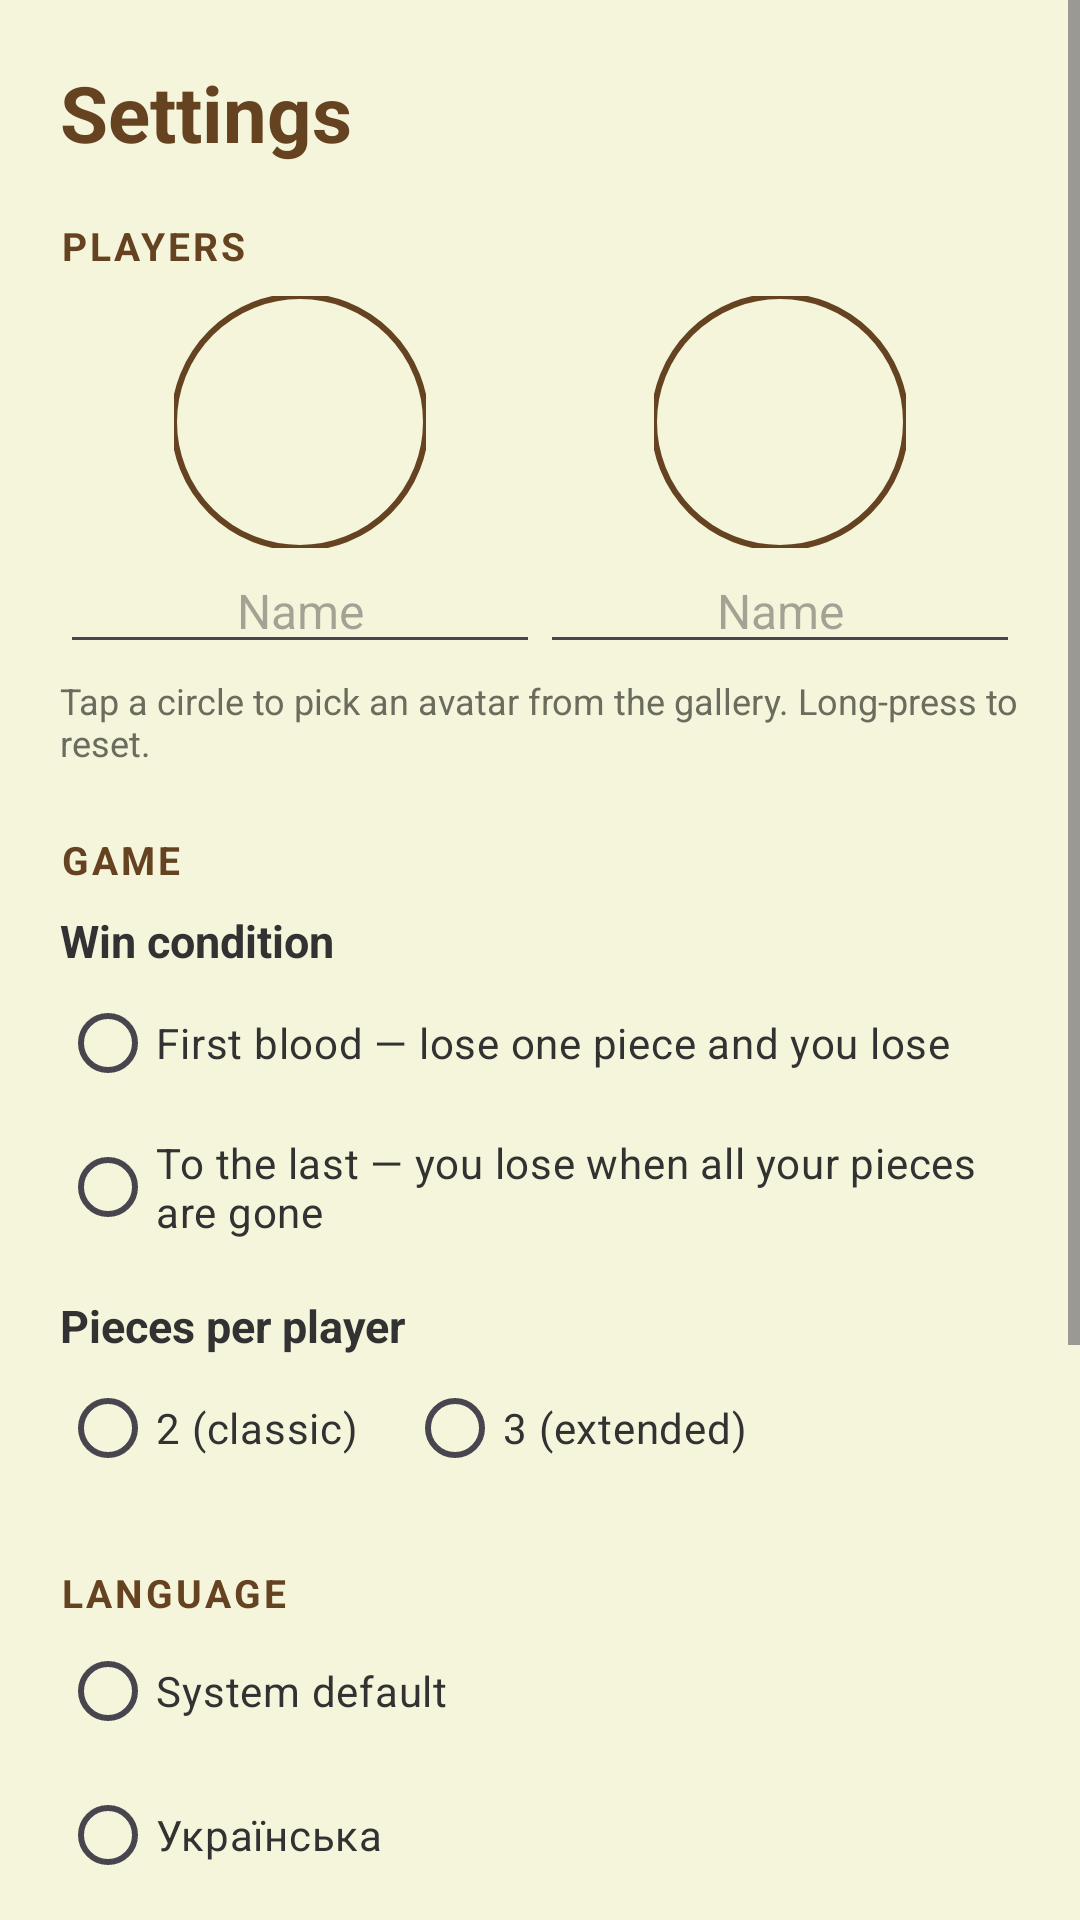

Reconstruct the res/layout file that produces this screen, plus the resources it refers to.
<!-- AndroidManifest.xml: application theme Theme.Shove -->
<!-- res/layout/activity_settings.xml -->
<?xml version="1.0" encoding="utf-8"?>
<ScrollView xmlns:android="http://schemas.android.com/apk/res/android"
    xmlns:app="http://schemas.android.com/apk/res-auto"
    android:id="@+id/settings_root"
    android:layout_width="match_parent"
    android:layout_height="match_parent"
    android:background="@color/cream"
    android:fillViewport="true">

    <LinearLayout
        android:layout_width="match_parent"
        android:layout_height="wrap_content"
        android:orientation="vertical"
        android:padding="20dp">

        <TextView
            android:layout_width="wrap_content"
            android:layout_height="wrap_content"
            android:text="@string/menu_settings"
            android:textColor="@color/wood_dark"
            android:textSize="26sp"
            android:textStyle="bold" />

        <TextView
            style="@style/Widget.Shove.Section"
            android:layout_width="wrap_content"
            android:layout_height="wrap_content"
            android:layout_marginTop="18dp"
            android:text="@string/settings_players" />

        <LinearLayout
            android:layout_width="match_parent"
            android:layout_height="wrap_content"
            android:layout_marginTop="8dp"
            android:orientation="horizontal"
            android:weightSum="2">

            <LinearLayout
                android:layout_width="0dp"
                android:layout_height="wrap_content"
                android:layout_weight="1"
                android:gravity="center_horizontal"
                android:orientation="vertical">

                <com.google.android.material.imageview.ShapeableImageView
                    android:id="@+id/avatar1"
                    android:layout_width="84dp"
                    android:layout_height="84dp"
                    android:scaleType="centerCrop"
                    app:shapeAppearanceOverlay="@style/ShapeAppearance.Shove.Circle"
                    app:strokeColor="@color/wood_dark"
                    app:strokeWidth="2dp" />

                <EditText
                    android:id="@+id/name1"
                    android:layout_width="match_parent"
                    android:layout_height="wrap_content"
                    android:gravity="center"
                    android:hint="@string/name_hint"
                    android:importantForAutofill="no"
                    android:inputType="textPersonName"
                    android:maxLength="14"
                    android:maxLines="1"
                    android:textColor="@color/text_main"
                    android:textSize="16sp" />
            </LinearLayout>

            <LinearLayout
                android:layout_width="0dp"
                android:layout_height="wrap_content"
                android:layout_weight="1"
                android:gravity="center_horizontal"
                android:orientation="vertical">

                <com.google.android.material.imageview.ShapeableImageView
                    android:id="@+id/avatar2"
                    android:layout_width="84dp"
                    android:layout_height="84dp"
                    android:scaleType="centerCrop"
                    app:shapeAppearanceOverlay="@style/ShapeAppearance.Shove.Circle"
                    app:strokeColor="@color/wood_dark"
                    app:strokeWidth="2dp" />

                <EditText
                    android:id="@+id/name2"
                    android:layout_width="match_parent"
                    android:layout_height="wrap_content"
                    android:gravity="center"
                    android:hint="@string/name_hint"
                    android:importantForAutofill="no"
                    android:inputType="textPersonName"
                    android:maxLength="14"
                    android:maxLines="1"
                    android:textColor="@color/text_main"
                    android:textSize="16sp" />
            </LinearLayout>
        </LinearLayout>

        <TextView
            android:layout_width="wrap_content"
            android:layout_height="wrap_content"
            android:layout_marginTop="4dp"
            android:text="@string/avatar_hint"
            android:textColor="@color/text_soft"
            android:textSize="12sp" />

        <TextView
            style="@style/Widget.Shove.Section"
            android:layout_width="wrap_content"
            android:layout_height="wrap_content"
            android:layout_marginTop="22dp"
            android:text="@string/settings_game" />

        <TextView
            android:layout_width="wrap_content"
            android:layout_height="wrap_content"
            android:layout_marginTop="8dp"
            android:text="@string/win_mode"
            android:textColor="@color/text_main"
            android:textSize="15sp"
            android:textStyle="bold" />

        <RadioGroup
            android:id="@+id/rg_win"
            android:layout_width="match_parent"
            android:layout_height="wrap_content">

            <RadioButton
                android:id="@+id/rb_first_blood"
                android:layout_width="match_parent"
                android:layout_height="wrap_content"
                android:text="@string/win_first_blood"
                android:textColor="@color/text_main"
                android:textSize="14sp" />

            <RadioButton
                android:id="@+id/rb_last"
                android:layout_width="match_parent"
                android:layout_height="wrap_content"
                android:text="@string/win_last"
                android:textColor="@color/text_main"
                android:textSize="14sp" />
        </RadioGroup>

        <TextView
            android:layout_width="wrap_content"
            android:layout_height="wrap_content"
            android:layout_marginTop="12dp"
            android:text="@string/pieces_label"
            android:textColor="@color/text_main"
            android:textSize="15sp"
            android:textStyle="bold" />

        <RadioGroup
            android:id="@+id/rg_pieces"
            android:layout_width="match_parent"
            android:layout_height="wrap_content"
            android:orientation="horizontal">

            <RadioButton
                android:id="@+id/rb_pieces2"
                android:layout_width="wrap_content"
                android:layout_height="wrap_content"
                android:text="@string/pieces_2"
                android:textColor="@color/text_main"
                android:textSize="14sp" />

            <RadioButton
                android:id="@+id/rb_pieces3"
                android:layout_width="wrap_content"
                android:layout_height="wrap_content"
                android:layout_marginStart="16dp"
                android:text="@string/pieces_3"
                android:textColor="@color/text_main"
                android:textSize="14sp" />
        </RadioGroup>

        <TextView
            style="@style/Widget.Shove.Section"
            android:layout_width="wrap_content"
            android:layout_height="wrap_content"
            android:layout_marginTop="22dp"
            android:text="@string/settings_language" />

        <RadioGroup
            android:id="@+id/rg_lang"
            android:layout_width="match_parent"
            android:layout_height="wrap_content">

            <RadioButton
                android:id="@+id/rb_lang_system"
                android:layout_width="match_parent"
                android:layout_height="wrap_content"
                android:text="@string/lang_system"
                android:textColor="@color/text_main"
                android:textSize="14sp" />

            <RadioButton
                android:id="@+id/rb_lang_uk"
                android:layout_width="match_parent"
                android:layout_height="wrap_content"
                android:text="@string/lang_uk"
                android:textColor="@color/text_main"
                android:textSize="14sp" />

            <RadioButton
                android:id="@+id/rb_lang_en"
                android:layout_width="match_parent"
                android:layout_height="wrap_content"
                android:text="@string/lang_en"
                android:textColor="@color/text_main"
                android:textSize="14sp" />
        </RadioGroup>

        <TextView
            style="@style/Widget.Shove.Section"
            android:layout_width="wrap_content"
            android:layout_height="wrap_content"
            android:layout_marginTop="22dp"
            android:text="@string/settings_sound" />

        <com.google.android.material.materialswitch.MaterialSwitch
            android:id="@+id/sw_sounds"
            android:layout_width="match_parent"
            android:layout_height="wrap_content"
            android:layout_marginTop="6dp"
            android:text="@string/sounds"
            android:textColor="@color/text_main"
            android:textSize="15sp" />

        <com.google.android.material.materialswitch.MaterialSwitch
            android:id="@+id/sw_music"
            android:layout_width="match_parent"
            android:layout_height="wrap_content"
            android:text="@string/music"
            android:textColor="@color/text_main"
            android:textSize="15sp" />

        <com.google.android.material.materialswitch.MaterialSwitch
            android:id="@+id/sw_vibration"
            android:layout_width="match_parent"
            android:layout_height="wrap_content"
            android:layout_marginBottom="20dp"
            android:text="@string/vibration"
            android:textColor="@color/text_main"
            android:textSize="15sp" />

    </LinearLayout>
</ScrollView>
<!-- resources referenced by this layout -->
<resources>
  <color name="cream">#F5F5DC</color>
  <color name="text_main">#323232</color>
  <color name="text_soft">#6B6B5E</color>
  <color name="wood_dark">#654321</color>
  <string name="avatar_hint">Tap a circle to pick an avatar from the gallery. Long-press to reset.</string>
  <string name="lang_en">English</string>
  <string name="lang_system">System default</string>
  <string name="lang_uk">Українська</string>
  <string name="menu_settings">Settings</string>
  <string name="music">Music</string>
  <string name="name_hint">Name</string>
  <string name="pieces_2">2 (classic)</string>
  <string name="pieces_3">3 (extended)</string>
  <string name="pieces_label">Pieces per player</string>
  <string name="settings_game">GAME</string>
  <string name="settings_language">LANGUAGE</string>
  <string name="settings_players">PLAYERS</string>
  <string name="settings_sound">SOUND &amp; FEEL</string>
  <string name="sounds">Sound effects</string>
  <string name="vibration">Vibration</string>
  <string name="win_first_blood">First blood — lose one piece and you lose</string>
  <string name="win_last">To the last — you lose when all your pieces are gone</string>
  <string name="win_mode">Win condition</string>
  <style name="ShapeAppearance.Shove.Circle" parent="">
          <item name="cornerFamily">rounded</item>
          <item name="cornerSize">50%</item>
      </style>
  <style name="Widget.Shove.Section" parent="">
          <item name="android:textSize">13sp</item>
          <item name="android:textStyle">bold</item>
          <item name="android:textColor">@color/wood_dark</item>
          <item name="android:letterSpacing">0.08</item>
      </style>
  <style name="Theme.Shove" parent="Theme.Material3.Light.NoActionBar">
          <item name="colorPrimary">@color/wood</item>
          <item name="colorOnPrimary">@color/cream</item>
          <item name="colorSecondary">@color/p1_red</item>
          <item name="colorOnSecondary">@android:color/white</item>
          <item name="android:windowBackground">@color/cream</item>
          <item name="android:statusBarColor">@color/cream</item>
          <item name="android:windowLightStatusBar">true</item>
          <item name="android:navigationBarColor">@color/cream</item>
      </style>
  <color name="wood">#8B5A2B</color>
  <color name="p1_red">#DC143C</color>
</resources>
